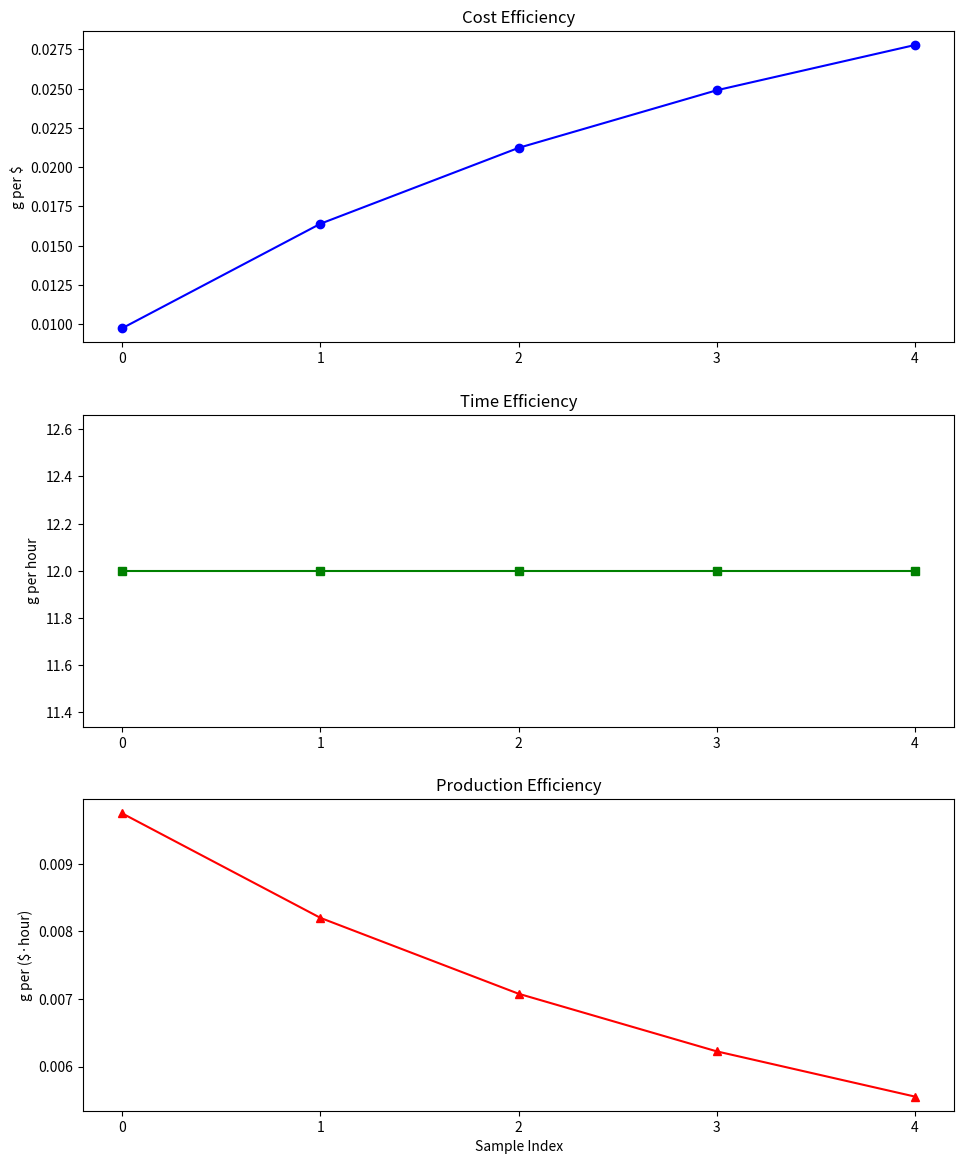

Recreate this plot in Python.
import matplotlib.pyplot as plt
import pandas as pd

initial_investment_cost = 1000  # Example initial investment cost in dollars

def create_protein(time_hours: int):
    """TODO for Cost Analysis team: Change the logic here to reflect the actual protein production process."""
    return {
        'cost in $': 232 * time_hours,
        'protein in g': 12 * time_hours
    }

# Generate data using formulas for a range of hours
time_values = list(range(1, 6))  # Example time inputs: 1 to 5 hours. Read documentation for range() to understand why 6th hour doesn't count.
protein_yield = []
cost = []
time = []

for t in time_values:
    result = create_protein(t)
    protein_yield.append(result['protein in g'])
    cost.append(result['cost in $'] + initial_investment_cost)
    time.append(t)

# [redacted]
print("Time (hr):", time)
print("Protein Yield (g):", protein_yield)
print("Cost ($):", cost)

# Efficiency calculations
cost_efficiency = [py / c for py, c in zip(protein_yield, cost)]
time_efficiency = [py / t for py, t in zip(protein_yield, time)]
production_efficiency = [py / (c * t) for py, c, t in zip(protein_yield, cost, time)]

# Plotting setup
fig, axs = plt.subplots(3, 1, figsize=(10, 12))
x = range(len(protein_yield))  # x-axis labels as sample indices

# Cost Efficiency Plot
axs[0].plot(x, cost_efficiency, marker='o', color='blue')
axs[0].set_title('Cost Efficiency')
axs[0].set_ylabel('g per $')
axs[0].set_xticks(x)

# Time Efficiency Plot
axs[1].plot(x, time_efficiency, marker='s', color='green')
axs[1].set_title('Time Efficiency')
axs[1].set_ylabel('g per hour')
axs[1].set_xticks(x)

# Production Efficiency Plot
axs[2].plot(x, production_efficiency, marker='^', color='red')
axs[2].set_title('Production Efficiency')
axs[2].set_ylabel('g per ($·hour)')
axs[2].set_xlabel('Sample Index')
axs[2].set_xticks(x)

# add spacing between subplots
plt.tight_layout(pad=2.0)
plt.show()